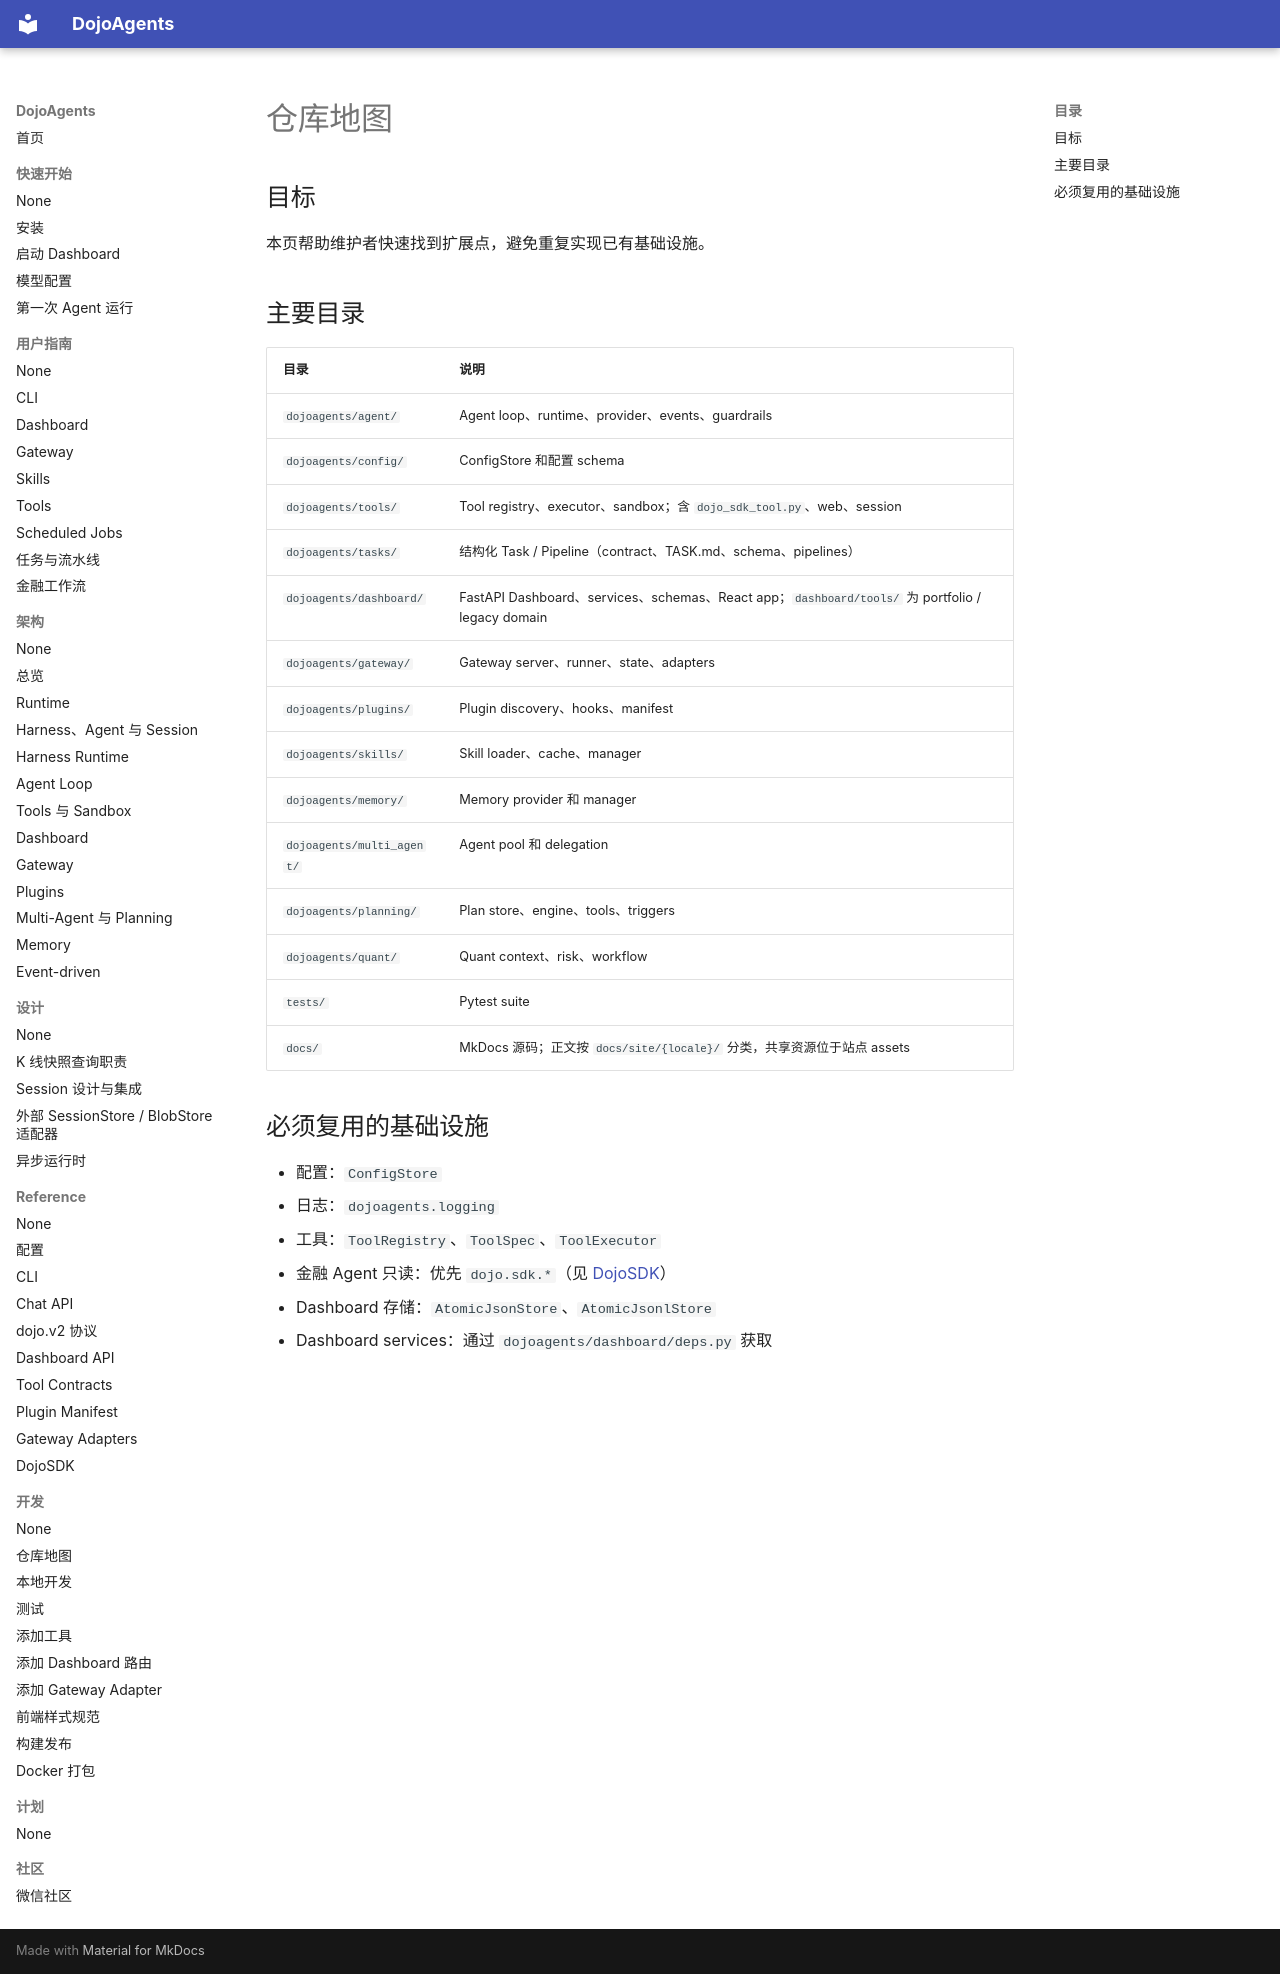

repository: 19220202mayuxuan/DojoAgents · page: zh/development/repository-map/index.html · generator: mkdocs

# 仓库地图

## 目标

本页帮助维护者快速找到扩展点，避免重复实现已有基础设施。

## 主要目录

| 目录 | 说明 |
| --- | --- |
| `dojoagents/agent/` | Agent loop、runtime、provider、events、guardrails |
| `dojoagents/config/` | ConfigStore 和配置 schema |
| `dojoagents/tools/` | Tool registry、executor、sandbox；含 `dojo_sdk_tool.py`、web、session |
| `dojoagents/tasks/` | 结构化 Task / Pipeline（contract、TASK.md、schema、pipelines） |
| `dojoagents/dashboard/` | FastAPI Dashboard、services、schemas、React app；`dashboard/tools/` 为 portfolio / legacy domain |
| `dojoagents/gateway/` | Gateway server、runner、state、adapters |
| `dojoagents/plugins/` | Plugin discovery、hooks、manifest |
| `dojoagents/skills/` | Skill loader、cache、manager |
| `dojoagents/memory/` | Memory provider 和 manager |
| `dojoagents/multi_agent/` | Agent pool 和 delegation |
| `dojoagents/planning/` | Plan store、engine、tools、triggers |
| `dojoagents/quant/` | Quant context、risk、workflow |
| `tests/` | Pytest suite |
| `docs/` | MkDocs 源码；正文按 `docs/site/{locale}/` 分类，共享资源位于站点 assets |

## 必须复用的基础设施

- 配置：`ConfigStore`
- 日志：`dojoagents.logging`
- 工具：`ToolRegistry`、`ToolSpec`、`ToolExecutor`
- 金融 Agent 只读：优先 `dojo.sdk.*`（见 [DojoSDK](../reference/dojo-sdk.md)）
- Dashboard 存储：`AtomicJsonStore`、`AtomicJsonlStore`
- Dashboard services：通过 `dojoagents/dashboard/deps.py` 获取
